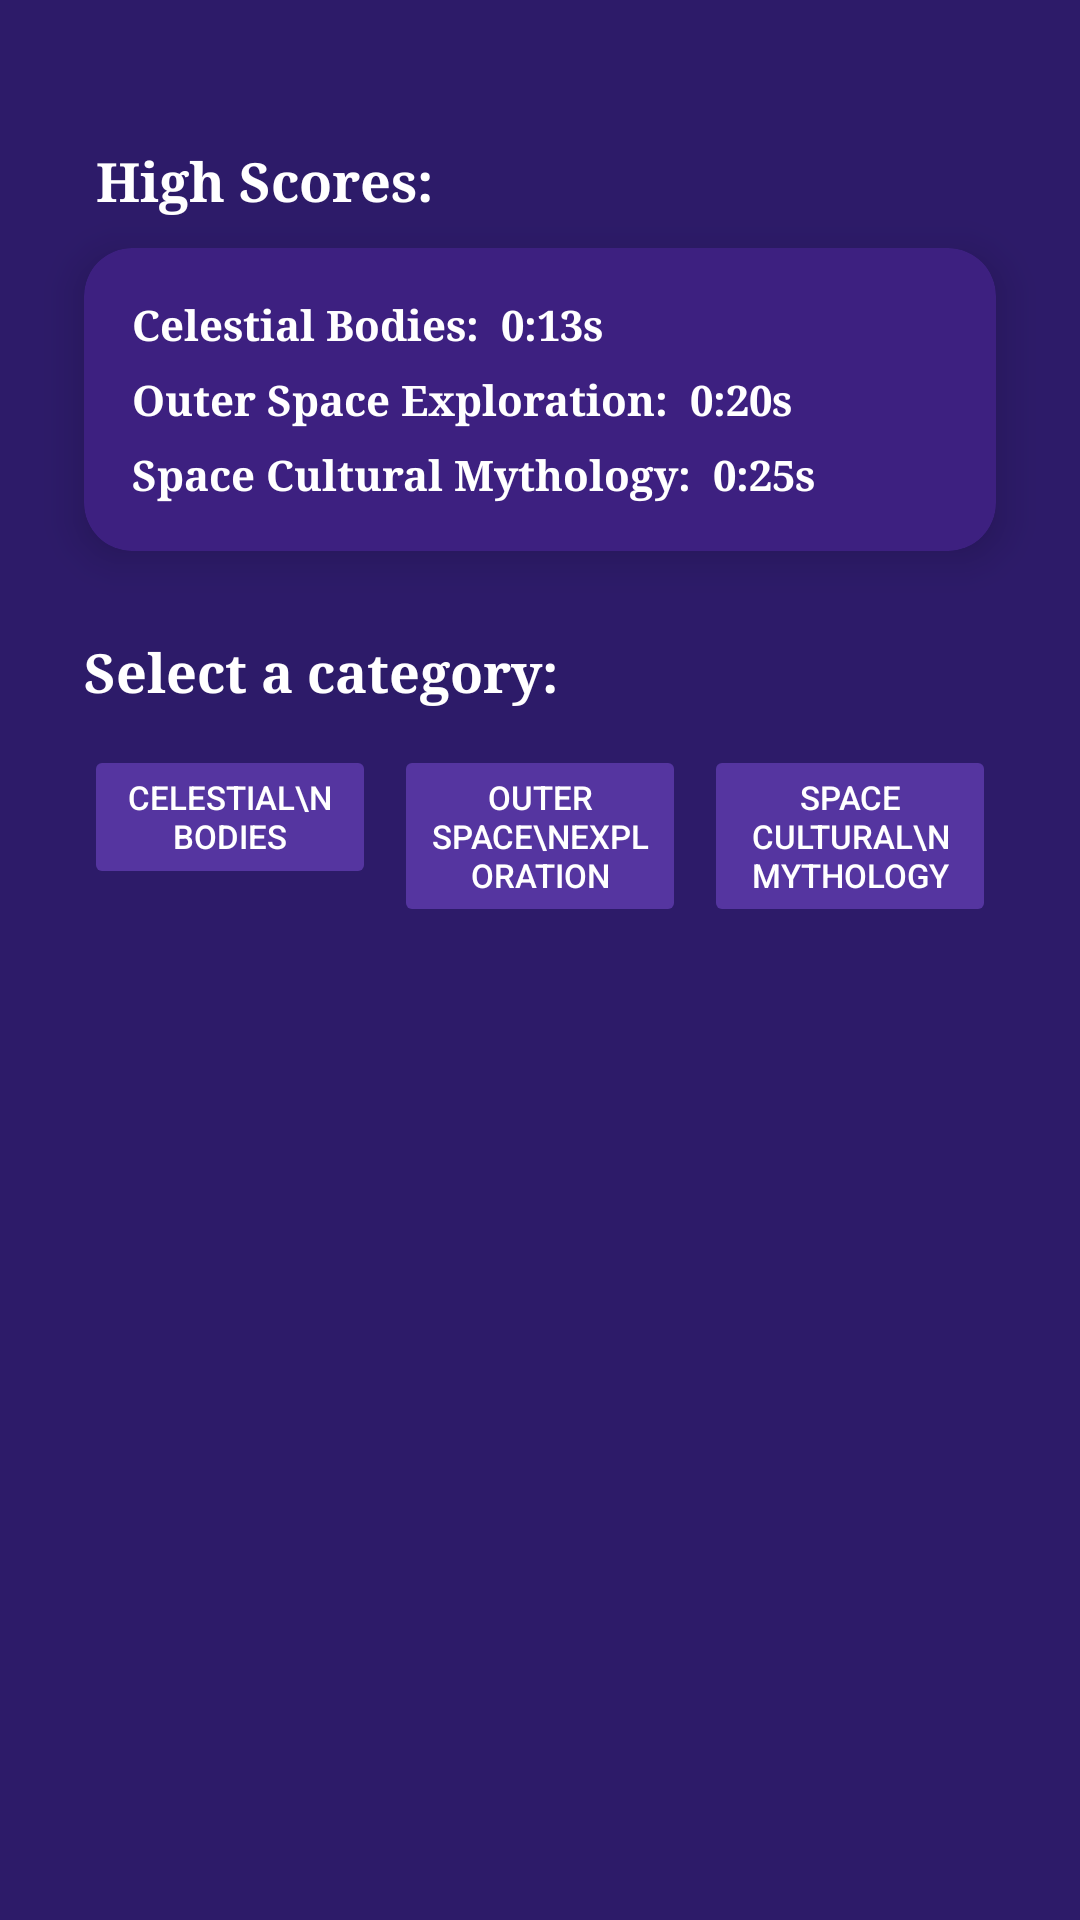

Android layout source for this screen:
<!-- AndroidManifest.xml: application theme Theme.CelestialCognition -->
<!-- res/layout/fragment_category.xml -->
<?xml version="1.0" encoding="utf-8"?>
<androidx.constraintlayout.widget.ConstraintLayout
    xmlns:android="http://schemas.android.com/apk/res/android"
    xmlns:app="http://schemas.android.com/apk/res-auto"
    xmlns:tools="http://schemas.android.com/tools"
    android:layout_width="match_parent"
    android:layout_height="match_parent"
    android:background="#2D1B69"
    tools:context=".CategoryFragment">

    
    <TextView
        android:id="@+id/highScoresTitle"
        android:layout_width="wrap_content"
        android:layout_height="wrap_content"
        android:text="High Scores:"
        android:textColor="#FFFFFF"
        android:textSize="18sp"
        android:fontFamily="serif"
        android:textStyle="bold"
        android:layout_marginTop="48dp"
        android:layout_marginStart="32dp"
        app:layout_constraintStart_toStartOf="parent"
        app:layout_constraintTop_toTopOf="parent" />

    
    <androidx.cardview.widget.CardView
        android:id="@+id/highScoresCard"
        android:layout_width="0dp"
        android:layout_height="wrap_content"
        android:layout_marginStart="28dp"
        android:layout_marginEnd="28dp"
        android:layout_marginTop="10dp"
        app:cardBackgroundColor="#3D2080"
        app:cardCornerRadius="16dp"
        app:cardElevation="8dp"
        app:layout_constraintEnd_toEndOf="parent"
        app:layout_constraintStart_toStartOf="parent"
        app:layout_constraintTop_toBottomOf="@id/highScoresTitle">

        
        <LinearLayout
            android:layout_width="match_parent"
            android:layout_height="wrap_content"
            android:orientation="vertical"
            android:padding="16dp">

            <TextView
                android:id="@+id/highScore1"
                android:layout_width="wrap_content"
                android:layout_height="wrap_content"
                android:text="Celestial Bodies:  0:13s"
                android:textColor="#FFFFFF"
                android:textSize="14sp"
                android:fontFamily="serif"
                android:textStyle="bold"
                android:layout_marginBottom="6dp"
                tools:text="Celestial Bodies:  0:13s" />

            <TextView
                android:id="@+id/highScore2"
                android:layout_width="wrap_content"
                android:layout_height="wrap_content"
                android:text="Outer Space Exploration:  0:20s"
                android:textColor="#FFFFFF"
                android:textSize="14sp"
                android:fontFamily="serif"
                android:textStyle="bold"
                android:layout_marginBottom="6dp" />

            <TextView
                android:id="@+id/highScore3"
                android:layout_width="wrap_content"
                android:layout_height="wrap_content"
                android:text="Space Cultural Mythology:  0:25s"
                android:textColor="#FFFFFF"
                android:textSize="14sp"
                android:fontFamily="serif"
                android:textStyle="bold" />

        </LinearLayout>
    </androidx.cardview.widget.CardView>

    
    <TextView
        android:id="@+id/selectCategoryTitle"
        android:layout_width="wrap_content"
        android:layout_height="wrap_content"
        android:text="Select a category:"
        android:textColor="#FFFFFF"
        android:textSize="18sp"
        android:fontFamily="serif"
        android:textStyle="bold"
        android:layout_marginTop="28dp"
        app:layout_constraintStart_toStartOf="@id/highScoresCard"
        app:layout_constraintTop_toBottomOf="@id/highScoresCard" />

    
    <LinearLayout
        android:id="@+id/categoryButtonRow"
        android:layout_width="0dp"
        android:layout_height="wrap_content"
        android:orientation="horizontal"
        android:layout_marginTop="12dp"
        android:layout_marginStart="28dp"
        android:layout_marginEnd="28dp"
        app:layout_constraintEnd_toEndOf="parent"
        app:layout_constraintStart_toStartOf="parent"
        app:layout_constraintTop_toBottomOf="@id/selectCategoryTitle">

        
        <Button
            android:id="@+id/celestialBodiesButton"
            android:layout_width="0dp"
            android:layout_height="wrap_content"
            android:layout_weight="1"
            android:text="Celestial\nBodies"
            android:textColor="#FFFFFF"
            android:backgroundTint="#5535A0"
            android:textSize="11sp"
            android:layout_marginEnd="6dp"
            android:stateListAnimator="@null" />

        <Button
            android:id="@+id/outerSpaceButton"
            android:layout_width="0dp"
            android:layout_height="wrap_content"
            android:layout_weight="1"
            android:text="Outer Space\nExploration"
            android:textColor="#FFFFFF"
            android:backgroundTint="#5535A0"
            android:textSize="11sp"
            android:layout_marginEnd="6dp"
            android:stateListAnimator="@null" />

        <Button
            android:id="@+id/mythologyButton"
            android:layout_width="0dp"
            android:layout_height="wrap_content"
            android:layout_weight="1"
            android:text="Space Cultural\nMythology"
            android:textColor="#FFFFFF"
            android:backgroundTint="#5535A0"
            android:textSize="11sp"
            android:stateListAnimator="@null" />

    </LinearLayout>

</androidx.constraintlayout.widget.ConstraintLayout>
<!-- resources referenced by this layout -->
<resources>
  <style name="Theme.CelestialCognition" parent="Base.Theme.CelestialCognition" />
  <style name="Base.Theme.CelestialCognition" parent="Theme.Material3.DayNight.NoActionBar">
          
          
      </style>
</resources>
